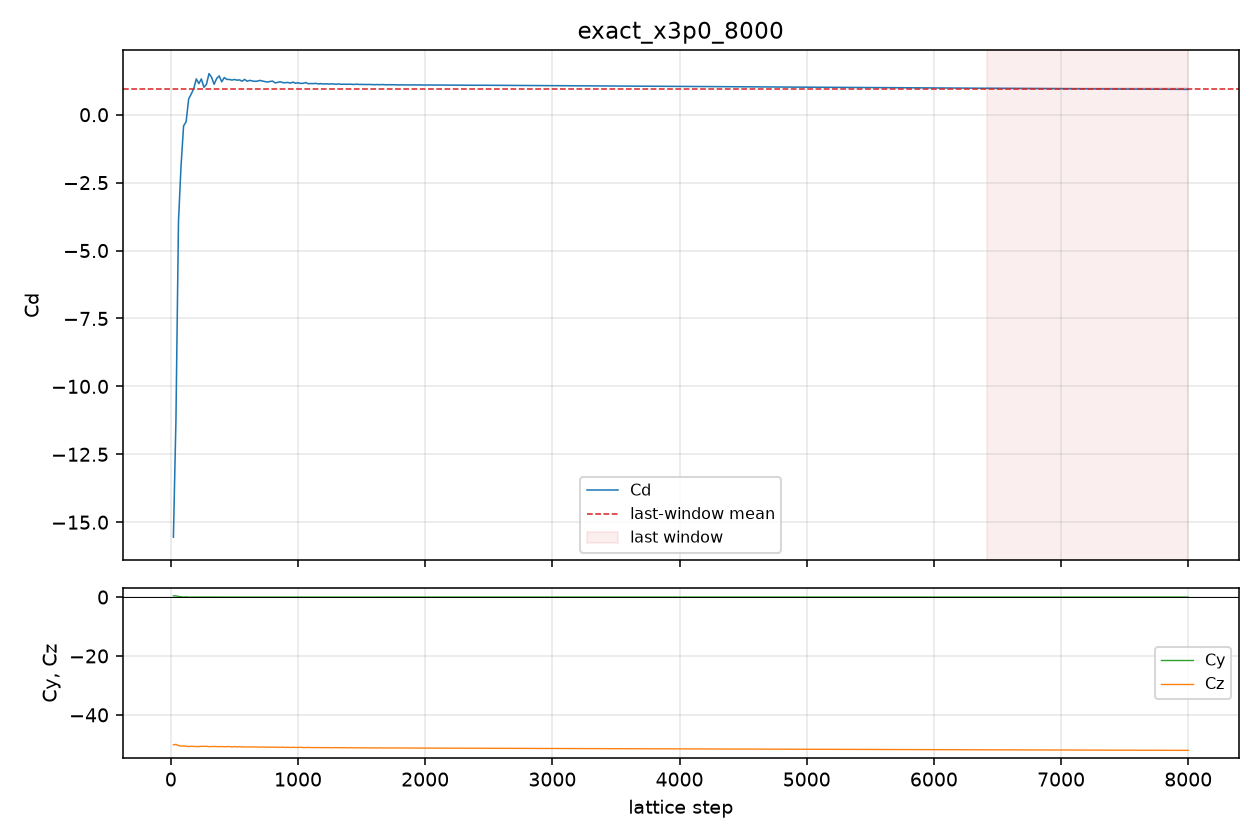

Source data for this figure (header and first rows):
step, cd, cy, cz
20, -15.55, 0.392, -50.18
40, -11.23, 0.408, -50.01
60, -3.927, 0.2001, -50.44
80, -1.886, 0.09693, -50.58
100, -0.4144, -0.009261, -50.53
120, -0.2548, 0.06288, -50.62
140, 0.5791, -0.01763, -50.75
160, 0.7602, -0.007425, -50.65
180, 0.961, -0.005892, -50.71
200, 1.318, -0.007726, -50.76
220, 1.146, -0.02248, -50.77
240, 1.317, -0.002173, -50.67
260, 1.009, -0.004402, -50.69
280, 1.12, -0.01943, -50.65
300, 1.514, -0.01418, -50.79
320, 1.38, 0.01035, -50.73
340, 1.119, -0.02966, -50.71
360, 1.332, -0.01314, -50.75
380, 1.428, 0.005633, -50.79
400, 1.212, -0.0246, -50.75
420, 1.368, -0.007357, -50.82
440, 1.298, -0.01102, -50.78
460, 1.297, -0.01254, -50.74
480, 1.275, -0.01556, -50.9
500, 1.296, -0.01438, -50.77
520, 1.272, -0.01463, -50.87
540, 1.282, -0.01839, -50.78
560, 1.233, -0.004958, -50.89
580, 1.3, -0.02277, -50.83
600, 1.231, -0.007277, -50.93
620, 1.265, -0.01567, -50.88
640, 1.242, -0.01569, -50.88
660, 1.228, -0.01367, -50.92
680, 1.234, -0.01182, -50.89
700, 1.263, -0.01237, -50.96
720, 1.24, -0.01788, -50.91
740, 1.218, -0.01039, -50.94
760, 1.203, -0.01006, -50.96
780, 1.224, -0.01311, -50.98
800, 1.237, -0.01739, -50.93
820, 1.169, -0.0102, -50.99
840, 1.193, -0.01126, -51
860, 1.214, -0.00884, -50.97
880, 1.18, -0.01556, -50.97
900, 1.177, -0.007627, -51.07
920, 1.188, -0.01517, -50.99
940, 1.162, -0.01196, -51.06
960, 1.2, -0.0093, -51.01
980, 1.157, -0.007942, -51.06
1000, 1.176, -0.01607, -51.06
1020, 1.152, -0.006208, -50.99
1040, 1.155, -0.007631, -51.12
1060, 1.184, -0.01217, -51.07
1080, 1.141, -0.01181, -51.05
1100, 1.148, -0.007628, -51.1
1120, 1.144, -0.008947, -51.09
1140, 1.153, -0.01033, -51.07
1160, 1.131, -0.006832, -51.11
1180, 1.144, -0.007585, -51.13
1200, 1.129, -0.01344, -51.09
... 340 more rows
